Run: headless pygame with SDL's dummy video driver; simulated clock (each Clock.tick advances the game by its frame time, no real sleeping); random seed 0; keys injected as events and as key.get_pressed() state; no mouse input; restart key R tapped at the start of phases 3 and 4.
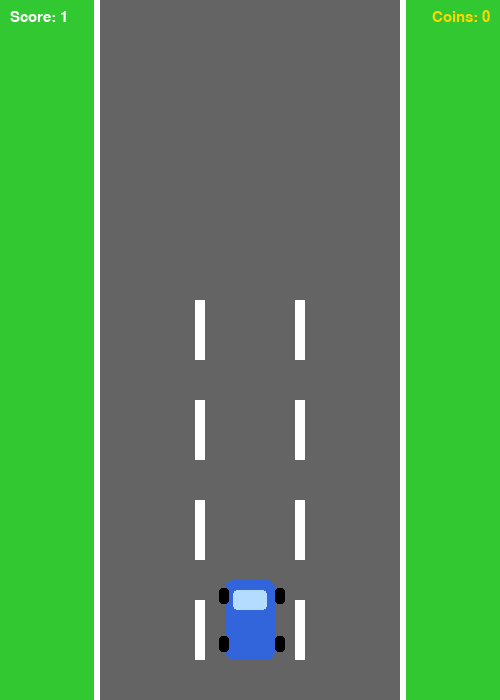
Frame 1 of 4 · flips 1–60 · no input
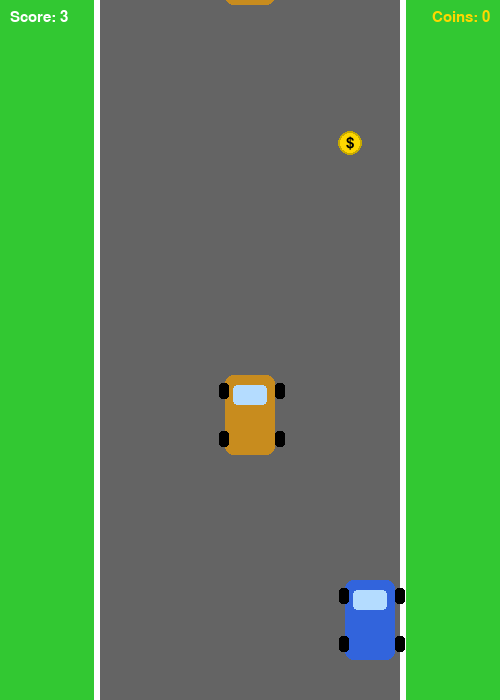
Frame 2 of 4 · flips 61–180 · tapped SPACE, RETURN · held RIGHT (→), D
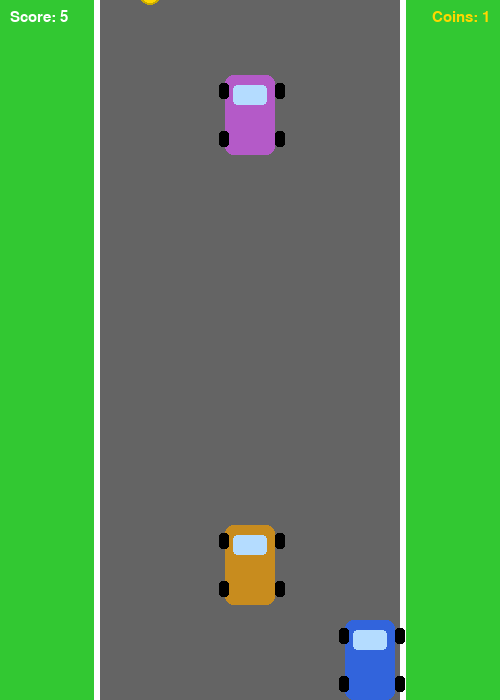
Frame 3 of 4 · flips 181–300 · tapped R · held DOWN (↓), S
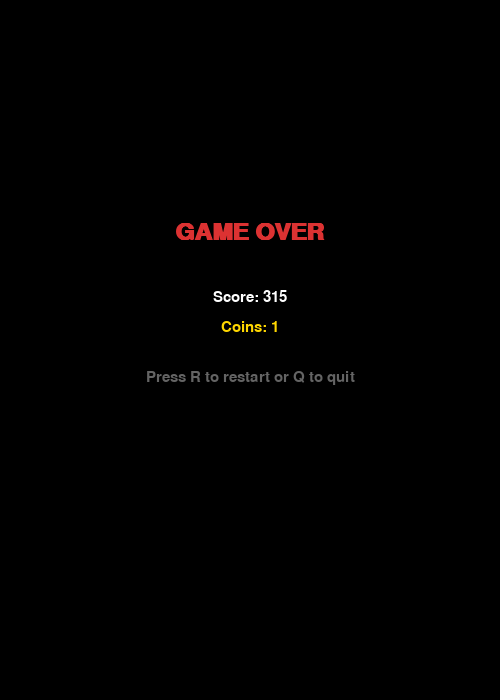
Frame 4 of 4 · flips 301–420 · tapped R · held LEFT (←), A, UP (↑), W

The pygame program that drew these frames:

import pygame
import random
import sys

pygame.init()

# Window dimensions
WIDTH, HEIGHT = 500, 700
screen = pygame.display.set_mode((WIDTH, HEIGHT))
pygame.display.set_caption("Racer")

clock = pygame.time.Clock()
FPS = 60

# Colors
WHITE   = (255, 255, 255)
BLACK   = (0,   0,   0)
GRAY    = (100, 100, 100)
YELLOW  = (255, 215, 0)
RED     = (220, 50,  50)
BLUE    = (50,  100, 220)
GREEN   = (50,  200, 50)

# Road layout
ROAD_LEFT  = 100
ROAD_RIGHT = 400
ROAD_WIDTH = ROAD_RIGHT - ROAD_LEFT
LANE_WIDTH = ROAD_WIDTH // 3  # three lanes

# Fonts
font_large = pygame.font.SysFont("Arial", 36, bold=True)
font_small = pygame.font.SysFont("Arial", 22)


# ── Helpers ──────────────────────────────────────────────────────────────────

def random_lane_x():
    """Return the centre x of a randomly chosen lane."""
    lane = random.randint(0, 2)
    return ROAD_LEFT + lane * LANE_WIDTH + LANE_WIDTH // 2


# ── Classes ──────────────────────────────────────────────────────────────────

class PlayerCar:
    """The car controlled by the player."""
    WIDTH, HEIGHT = 50, 80

    def __init__(self):
        self.x = WIDTH // 2 - self.WIDTH // 2
        self.y = HEIGHT - 120
        self.speed = 5
        self.rect = pygame.Rect(self.x, self.y, self.WIDTH, self.HEIGHT)

    def draw(self, surface):
        # Car body
        pygame.draw.rect(surface, BLUE, self.rect, border_radius=8)
        # Windshield
        pygame.draw.rect(surface, (180, 220, 255),
                         (self.rect.x + 8, self.rect.y + 10, 34, 20), border_radius=4)
        # Wheels
        for wx, wy in [(self.rect.x - 6, self.rect.y + 8),
                       (self.rect.right, self.rect.y + 8),
                       (self.rect.x - 6, self.rect.bottom - 24),
                       (self.rect.right, self.rect.bottom - 24)]:
            pygame.draw.rect(surface, BLACK, (wx, wy, 10, 16), border_radius=3)

    def move(self, keys):
        if keys[pygame.K_LEFT]  and self.rect.left  > ROAD_LEFT  + 5:
            self.rect.x -= self.speed
        if keys[pygame.K_RIGHT] and self.rect.right < ROAD_RIGHT - 5:
            self.rect.x += self.speed
        if keys[pygame.K_UP]   and self.rect.top    > 0:
            self.rect.y -= self.speed
        if keys[pygame.K_DOWN] and self.rect.bottom < HEIGHT:
            self.rect.y += self.speed


class EnemyCar:
    """Oncoming enemy vehicle that scrolls downward."""
    WIDTH, HEIGHT = 50, 80
    COLORS = [RED, GREEN, (180, 90, 200), (200, 140, 30)]

    def __init__(self, scroll_speed):
        self.color = random.choice(self.COLORS)
        self.rect = pygame.Rect(0, -self.HEIGHT, self.WIDTH, self.HEIGHT)
        self.rect.centerx = random_lane_x()
        self.speed = scroll_speed

    def update(self):
        self.rect.y += self.speed

    def draw(self, surface):
        pygame.draw.rect(surface, self.color, self.rect, border_radius=8)
        pygame.draw.rect(surface, (180, 220, 255),
                         (self.rect.x + 8, self.rect.y + 10, 34, 20), border_radius=4)
        for wx, wy in [(self.rect.x - 6, self.rect.y + 8),
                       (self.rect.right, self.rect.y + 8),
                       (self.rect.x - 6, self.rect.bottom - 24),
                       (self.rect.right, self.rect.bottom - 24)]:
            pygame.draw.rect(surface, BLACK, (wx, wy, 10, 16), border_radius=3)

    def is_off_screen(self):
        return self.rect.top > HEIGHT


class Coin:
    """A collectible coin that appears randomly on the road."""
    RADIUS = 12

    def __init__(self, scroll_speed):
        self.rect = pygame.Rect(0, 0, self.RADIUS * 2, self.RADIUS * 2)
        self.rect.centerx = random_lane_x()
        self.rect.centery = -self.RADIUS
        self.speed = scroll_speed
        self.collected = False

    def update(self):
        self.rect.y += self.speed

    def draw(self, surface):
        if not self.collected:
            pygame.draw.circle(surface, YELLOW, self.rect.center, self.RADIUS)
            pygame.draw.circle(surface, (200, 170, 0), self.rect.center, self.RADIUS, 2)
            # Dollar sign
            label = font_small.render("$", True, BLACK)
            surface.blit(label, label.get_rect(center=self.rect.center))

    def is_off_screen(self):
        return self.rect.top > HEIGHT


class RoadLine:
    """Dashed centre-lane divider line for scrolling road effect."""
    WIDTH, HEIGHT = 10, 60
    GAP = 40

    def __init__(self, x, y):
        self.x = x
        self.y = y

    def update(self, speed):
        self.y += speed
        if self.y > HEIGHT:
            self.y -= self.HEIGHT + self.GAP

    def draw(self, surface):
        pygame.draw.rect(surface, WHITE, (self.x, self.y, self.WIDTH, self.HEIGHT))


# ── Game state ────────────────────────────────────────────────────────────────

def create_road_lines():
    """Create dashed lane markers for all three lane borders."""
    lines = []
    # Two dividers between the three lanes
    for i in range(1, 3):
        x = ROAD_LEFT + i * LANE_WIDTH - RoadLine.WIDTH // 2
        y = 0
        while y < HEIGHT:
            lines.append(RoadLine(x, y))
            y += RoadLine.HEIGHT + RoadLine.GAP
    return lines


def draw_road(surface):
    """Draw the static road background."""
    # Grass / side areas
    surface.fill(GREEN)
    # Road
    pygame.draw.rect(surface, GRAY, (ROAD_LEFT, 0, ROAD_WIDTH, HEIGHT))
    # Kerbs
    pygame.draw.rect(surface, WHITE, (ROAD_LEFT - 6, 0, 6, HEIGHT))
    pygame.draw.rect(surface, WHITE, (ROAD_RIGHT, 0, 6, HEIGHT))


def show_text_center(surface, text, font, color, y):
    img = font.render(text, True, color)
    surface.blit(img, img.get_rect(centerx=WIDTH // 2, y=y))


def game_over_screen(surface, score, coins):
    surface.fill(BLACK)
    show_text_center(surface, "GAME OVER", font_large, RED, 220)
    show_text_center(surface, f"Score: {score}", font_small, WHITE, 290)
    show_text_center(surface, f"Coins: {coins}", font_small, YELLOW, 320)
    show_text_center(surface, "Press R to restart or Q to quit", font_small, GRAY, 370)
    pygame.display.flip()


# ── Main loop ─────────────────────────────────────────────────────────────────

def main():
    player = PlayerCar()
    road_lines = create_road_lines()

    scroll_speed   = 5      # initial speed for enemies / coins / road lines
    enemy_cars     = []
    coins          = []
    enemy_timer    = 0
    coin_timer     = 0
    enemy_interval = 90    # frames between enemy spawns
    coin_interval  = 150   # frames between coin spawns
    score          = 0
    coin_count     = 0
    running        = True
    game_over      = False

    while running:
        clock.tick(FPS)

        # ── Events ────────────────────────────────────────────────────────────
        for event in pygame.event.get():
            if event.type == pygame.QUIT:
                running = False
            if game_over and event.type == pygame.KEYDOWN:
                if event.key == pygame.K_r:
                    main()   # restart
                    return
                if event.key == pygame.K_q:
                    running = False

        if game_over:
            game_over_screen(screen, score, coin_count)
            continue

        # ── Update ────────────────────────────────────────────────────────────
        keys = pygame.key.get_pressed()
        player.move(keys)

        # Gradually increase difficulty
        score += 1
        if score % 600 == 0:
            scroll_speed += 1
            enemy_interval = max(40, enemy_interval - 5)

        # Update road dashes
        for line in road_lines:
            line.update(scroll_speed)

        # Spawn enemies
        enemy_timer += 1
        if enemy_timer >= enemy_interval:
            enemy_timer = 0
            enemy_cars.append(EnemyCar(scroll_speed))

        # Spawn coins at random intervals
        coin_timer += 1
        if coin_timer >= coin_interval:
            coin_timer = 0
            # Random chance so not every interval produces a coin
            if random.random() < 0.7:
                coins.append(Coin(scroll_speed))

        # Update enemies and check collision
        for car in enemy_cars[:]:
            car.update()
            if car.rect.colliderect(player.rect):
                game_over = True
            if car.is_off_screen():
                enemy_cars.remove(car)

        # Update coins and check collection
        for coin in coins[:]:
            coin.update()
            if not coin.collected and coin.rect.colliderect(player.rect):
                coin.collected = True
                coin_count += 1
                coins.remove(coin)
            elif coin.is_off_screen():
                coins.remove(coin)

        # ── Draw ──────────────────────────────────────────────────────────────
        draw_road(screen)

        for line in road_lines:
            line.draw(screen)
        for car in enemy_cars:
            car.draw(screen)
        for coin in coins:
            coin.draw(screen)
        player.draw(screen)

        # HUD — score (top left)
        score_surf = font_small.render(f"Score: {score // 60}", True, WHITE)
        screen.blit(score_surf, (10, 10))

        # HUD — coin counter (top right)
        coin_surf = font_small.render(f"Coins: {coin_count}", True, YELLOW)
        screen.blit(coin_surf, (WIDTH - coin_surf.get_width() - 10, 10))

        pygame.display.flip()

    pygame.quit()
    sys.exit()


if __name__ == "__main__":
    main()
